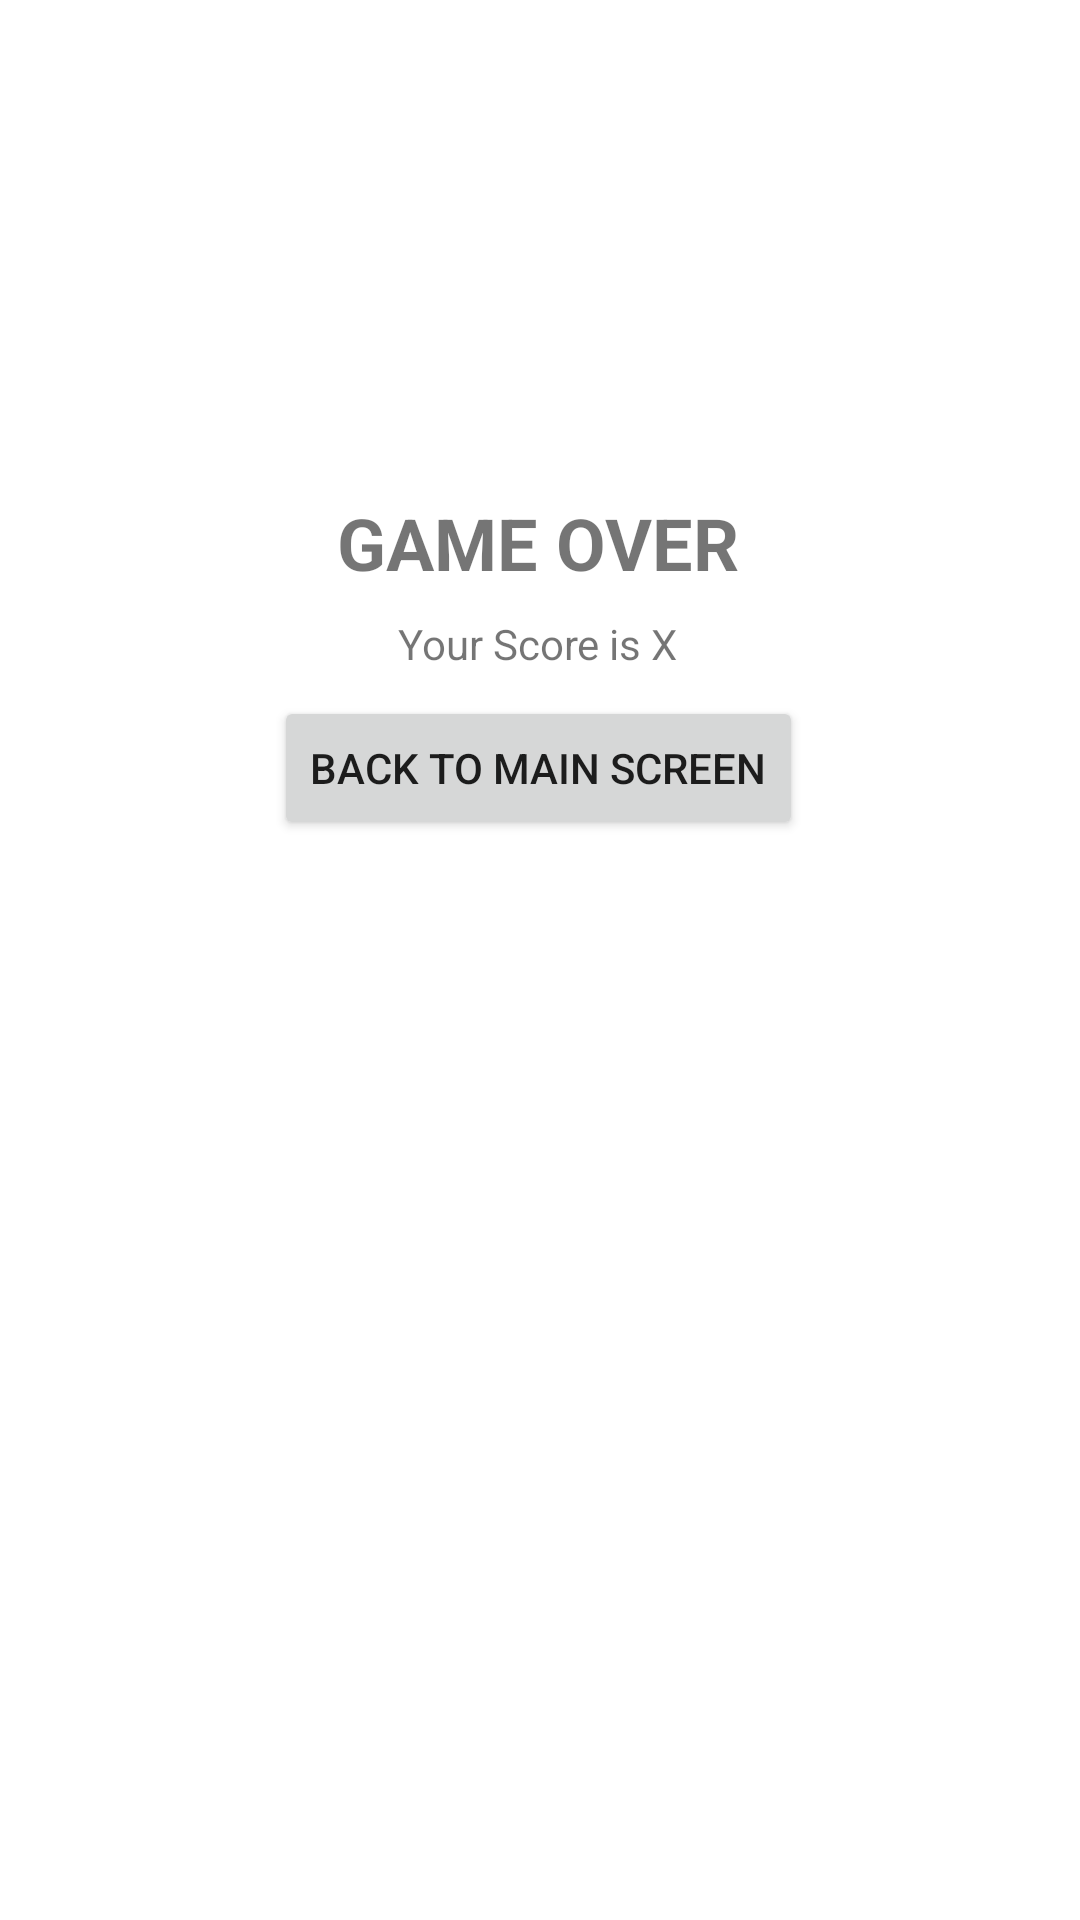

Layout XML and referenced resources for this Android screen:
<!-- AndroidManifest.xml: application theme Theme.Adv160420013Week2 -->
<!-- res/layout/fragment_result.xml -->
<?xml version="1.0" encoding="utf-8"?>
<FrameLayout xmlns:android="http://schemas.android.com/apk/res/android"
    xmlns:app="http://schemas.android.com/apk/res-auto"
    xmlns:tools="http://schemas.android.com/tools"
    android:layout_width="match_parent"
    android:layout_height="match_parent"
    tools:context=".ResultFragment">

    <androidx.constraintlayout.widget.ConstraintLayout
        android:layout_width="match_parent"
        android:layout_height="match_parent">

        <TextView
            android:id="@+id/textView"
            android:layout_width="wrap_content"
            android:layout_height="wrap_content"
            android:layout_marginBottom="8dp"
            android:text="GAME OVER"
            android:textSize="24sp"
            android:textStyle="bold"
            app:layout_constraintBottom_toTopOf="@+id/txtScore"
            app:layout_constraintEnd_toEndOf="parent"
            app:layout_constraintHorizontal_bias="0.498"
            app:layout_constraintStart_toStartOf="parent" />

        <TextView
            android:id="@+id/txtScore"
            android:layout_width="wrap_content"
            android:layout_height="wrap_content"
            android:layout_marginBottom="8dp"
            android:text="Your Score is X"
            app:layout_constraintBottom_toTopOf="@+id/btnBackScreen"
            app:layout_constraintEnd_toEndOf="parent"
            app:layout_constraintHorizontal_bias="0.498"
            app:layout_constraintStart_toStartOf="parent" />

        <Button
            android:id="@+id/btnBackScreen"
            android:layout_width="wrap_content"
            android:layout_height="wrap_content"
            android:layout_marginBottom="360dp"
            android:text="BACK TO MAIN SCREEN"
            app:layout_constraintBottom_toBottomOf="parent"
            app:layout_constraintEnd_toEndOf="parent"
            app:layout_constraintHorizontal_bias="0.497"
            app:layout_constraintStart_toStartOf="parent" />
    </androidx.constraintlayout.widget.ConstraintLayout>
</FrameLayout>
<!-- resources referenced by this layout -->
<resources>
  <style name="Theme.Adv160420013Week2" parent="Theme.MaterialComponents.DayNight.DarkActionBar">
          
          <item name="colorPrimary">@color/purple_500</item>
          <item name="colorPrimaryVariant">@color/purple_700</item>
          <item name="colorOnPrimary">@color/white</item>
          
          <item name="colorSecondary">@color/teal_200</item>
          <item name="colorSecondaryVariant">@color/teal_700</item>
          <item name="colorOnSecondary">@color/black</item>
          
          <item name="android:statusBarColor">?attr/colorPrimaryVariant</item>
          
      </style>
  <!-- not gathered from this repository: default colours our renderer supplied (Android Studio template values) -->
  <color name="purple_500">#FF6200EE</color>
  <color name="purple_700">#FF3700B3</color>
  <color name="teal_200">#FF03DAC5</color>
  <color name="teal_700">#FF018786</color>
  <color name="black">#FF000000</color>
  <color name="white">#FFFFFFFF</color>
</resources>
